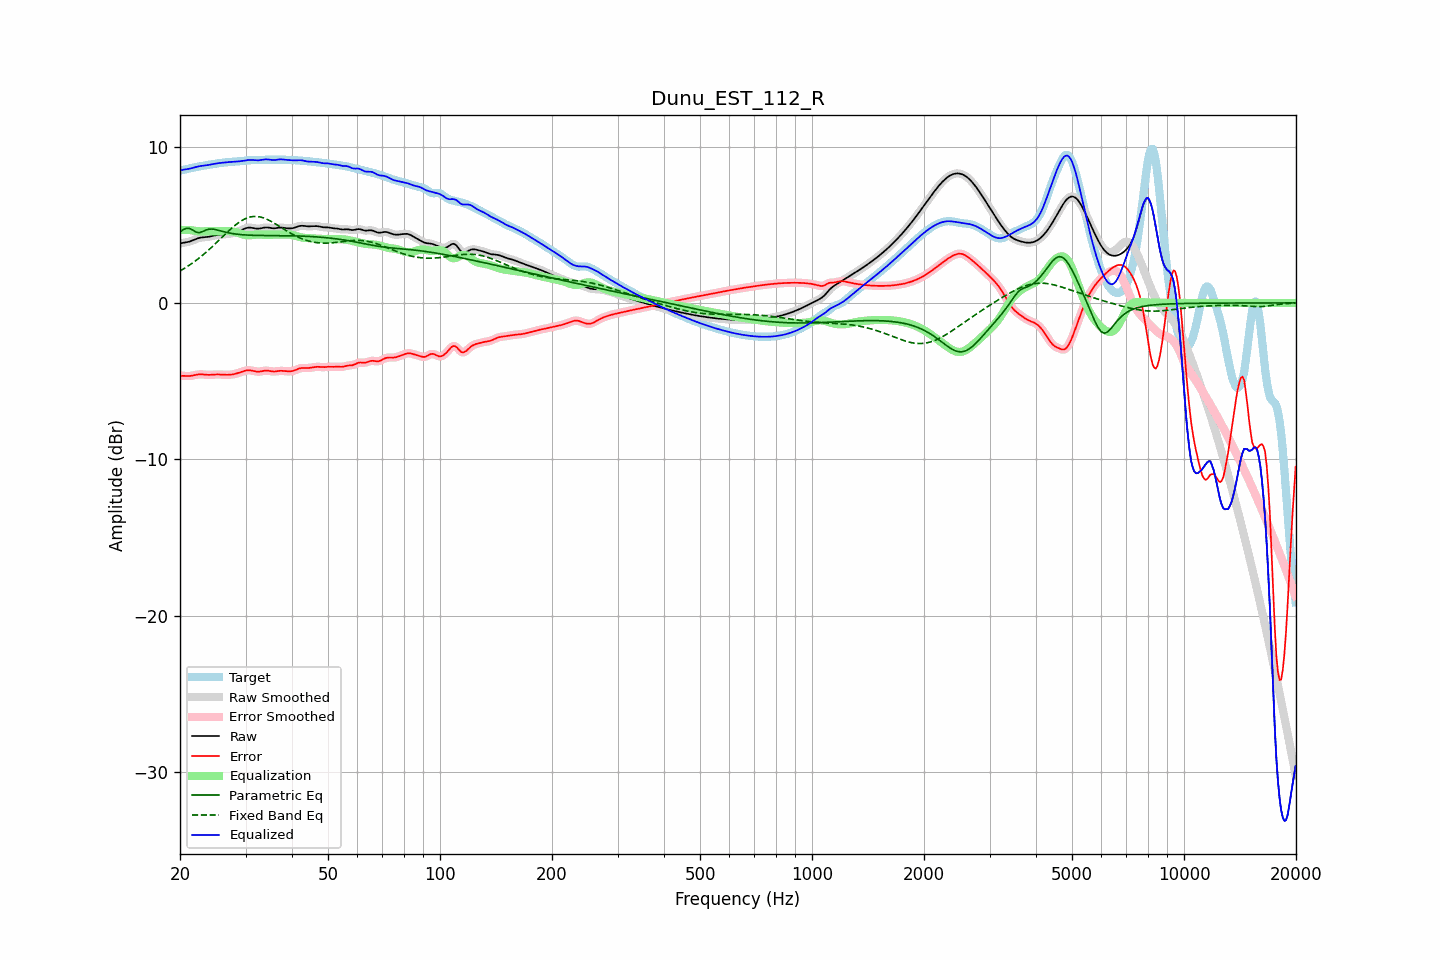

The file beside this chart, header and first rows:
frequency, raw, error, smoothed, error_smoothed, equalization, parametric_eq, fixed_band_eq, equalized_raw, equalized_smoothed, target
20.00, 3.80, -4.66, 3.81, -4.66, 4.67, 4.55, 2.04, 8.47, 8.47, 8.47
20.20, 3.83, -4.66, 3.82, -4.67, 4.67, 4.62, 2.10, 8.50, 8.49, 8.49
20.40, 3.84, -4.67, 3.84, -4.67, 4.67, 4.69, 2.16, 8.52, 8.51, 8.51
20.61, 3.86, -4.67, 3.86, -4.67, 4.67, 4.73, 2.23, 8.53, 8.53, 8.53
20.81, 3.88, -4.68, 3.88, -4.68, 4.67, 4.77, 2.29, 8.55, 8.55, 8.56
21.02, 3.90, -4.68, 3.90, -4.68, 4.66, 4.77, 2.36, 8.57, 8.57, 8.58
21.23, 3.93, -4.68, 3.93, -4.67, 4.66, 4.76, 2.42, 8.59, 8.59, 8.60
21.44, 3.96, -4.66, 3.96, -4.66, 4.65, 4.71, 2.50, 8.61, 8.61, 8.63
21.66, 4.01, -4.64, 4.00, -4.64, 4.64, 4.66, 2.57, 8.64, 8.64, 8.65
21.87, 4.05, -4.62, 4.05, -4.62, 4.62, 4.59, 2.64, 8.67, 8.67, 8.67
22.09, 4.09, -4.60, 4.09, -4.60, 4.61, 4.53, 2.72, 8.69, 8.70, 8.69
22.31, 4.13, -4.58, 4.13, -4.58, 4.59, 4.51, 2.80, 8.72, 8.72, 8.71
22.54, 4.16, -4.57, 4.16, -4.57, 4.58, 4.49, 2.88, 8.74, 8.74, 8.73
22.76, 4.18, -4.57, 4.18, -4.57, 4.58, 4.53, 2.96, 8.76, 8.76, 8.75
22.99, 4.20, -4.57, 4.19, -4.57, 4.58, 4.56, 3.04, 8.77, 8.77, 8.77
23.22, 4.20, -4.58, 4.20, -4.58, 4.58, 4.61, 3.13, 8.78, 8.79, 8.79
23.45, 4.21, -4.59, 4.21, -4.59, 4.59, 4.66, 3.22, 8.80, 8.80, 8.80
23.69, 4.22, -4.60, 4.22, -4.60, 4.59, 4.69, 3.31, 8.81, 8.81, 8.82
23.92, 4.24, -4.60, 4.24, -4.60, 4.59, 4.72, 3.40, 8.83, 8.83, 8.84
24.16, 4.26, -4.60, 4.26, -4.60, 4.59, 4.72, 3.50, 8.85, 8.85, 8.86
24.40, 4.28, -4.59, 4.28, -4.59, 4.59, 4.72, 3.59, 8.87, 8.87, 8.87
24.65, 4.30, -4.58, 4.30, -4.59, 4.59, 4.71, 3.69, 8.89, 8.89, 8.89
24.89, 4.33, -4.58, 4.33, -4.58, 4.58, 4.69, 3.79, 8.91, 8.91, 8.90
25.14, 4.34, -4.58, 4.34, -4.58, 4.58, 4.67, 3.89, 8.93, 8.93, 8.92
25.39, 4.36, -4.57, 4.36, -4.58, 4.58, 4.64, 3.98, 8.94, 8.94, 8.93
25.65, 4.37, -4.58, 4.37, -4.58, 4.58, 4.62, 4.08, 8.95, 8.95, 8.95
25.91, 4.38, -4.59, 4.38, -4.59, 4.59, 4.59, 4.18, 8.96, 8.96, 8.96
26.16, 4.38, -4.59, 4.38, -4.59, 4.59, 4.56, 4.28, 8.97, 8.97, 8.98
26.43, 4.39, -4.60, 4.39, -4.60, 4.60, 4.53, 4.38, 8.98, 8.98, 8.99
26.69, 4.40, -4.60, 4.40, -4.60, 4.60, 4.51, 4.48, 9.00, 9.00, 9.00
26.96, 4.41, -4.60, 4.41, -4.60, 4.60, 4.49, 4.58, 9.01, 9.01, 9.01
27.23, 4.42, -4.59, 4.42, -4.59, 4.59, 4.47, 4.67, 9.01, 9.01, 9.02
27.50, 4.44, -4.58, 4.44, -4.58, 4.58, 4.45, 4.77, 9.02, 9.02, 9.02
27.77, 4.46, -4.57, 4.46, -4.57, 4.56, 4.43, 4.86, 9.03, 9.03, 9.03
28.05, 4.49, -4.55, 4.49, -4.55, 4.54, 4.41, 4.94, 9.03, 9.03, 9.04
28.33, 4.53, -4.52, 4.53, -4.52, 4.52, 4.40, 5.02, 9.04, 9.04, 9.05
28.62, 4.56, -4.49, 4.56, -4.49, 4.48, 4.39, 5.10, 9.05, 9.05, 9.05
28.90, 4.61, -4.46, 4.61, -4.46, 4.45, 4.38, 5.17, 9.06, 9.06, 9.06
29.19, 4.65, -4.42, 4.65, -4.42, 4.42, 4.37, 5.24, 9.07, 9.07, 9.07
29.48, 4.70, -4.38, 4.70, -4.38, 4.38, 4.36, 5.30, 9.09, 9.09, 9.09
29.78, 4.74, -4.35, 4.74, -4.35, 4.36, 4.35, 5.36, 9.10, 9.10, 9.10
30.08, 4.78, -4.33, 4.78, -4.33, 4.34, 4.35, 5.40, 9.12, 9.12, 9.11
30.38, 4.81, -4.31, 4.81, -4.31, 4.33, 4.34, 5.45, 9.13, 9.13, 9.12
30.68, 4.82, -4.31, 4.82, -4.31, 4.32, 4.33, 5.48, 9.14, 9.14, 9.12
30.99, 4.81, -4.32, 4.81, -4.32, 4.33, 4.33, 5.51, 9.14, 9.14, 9.13
31.30, 4.80, -4.33, 4.80, -4.34, 4.34, 4.33, 5.52, 9.14, 9.14, 9.14
31.61, 4.78, -4.36, 4.78, -4.36, 4.35, 4.32, 5.53, 9.13, 9.13, 9.14
31.93, 4.76, -4.38, 4.76, -4.38, 4.36, 4.32, 5.53, 9.12, 9.13, 9.14
32.24, 4.75, -4.40, 4.75, -4.39, 4.37, 4.32, 5.53, 9.12, 9.12, 9.15
32.57, 4.75, -4.40, 4.75, -4.40, 4.37, 4.32, 5.51, 9.12, 9.13, 9.15
32.89, 4.76, -4.39, 4.77, -4.38, 4.37, 4.32, 5.50, 9.14, 9.14, 9.15
33.22, 4.79, -4.37, 4.79, -4.37, 4.37, 4.31, 5.47, 9.15, 9.15, 9.15
33.55, 4.81, -4.34, 4.81, -4.35, 4.36, 4.31, 5.44, 9.17, 9.17, 9.15
33.89, 4.83, -4.33, 4.82, -4.33, 4.36, 4.31, 5.40, 9.18, 9.18, 9.16
34.23, 4.83, -4.33, 4.83, -4.33, 4.35, 4.31, 5.35, 9.18, 9.18, 9.16
34.57, 4.82, -4.34, 4.82, -4.34, 4.35, 4.31, 5.30, 9.17, 9.17, 9.16
34.92, 4.80, -4.36, 4.80, -4.36, 4.36, 4.31, 5.25, 9.16, 9.16, 9.16
35.27, 4.78, -4.38, 4.79, -4.38, 4.36, 4.31, 5.20, 9.15, 9.15, 9.16
35.62, 4.77, -4.39, 4.78, -4.39, 4.36, 4.31, 5.14, 9.14, 9.14, 9.16
35.97, 4.77, -4.39, 4.78, -4.38, 4.37, 4.31, 5.08, 9.14, 9.14, 9.16
... 635 more rows
